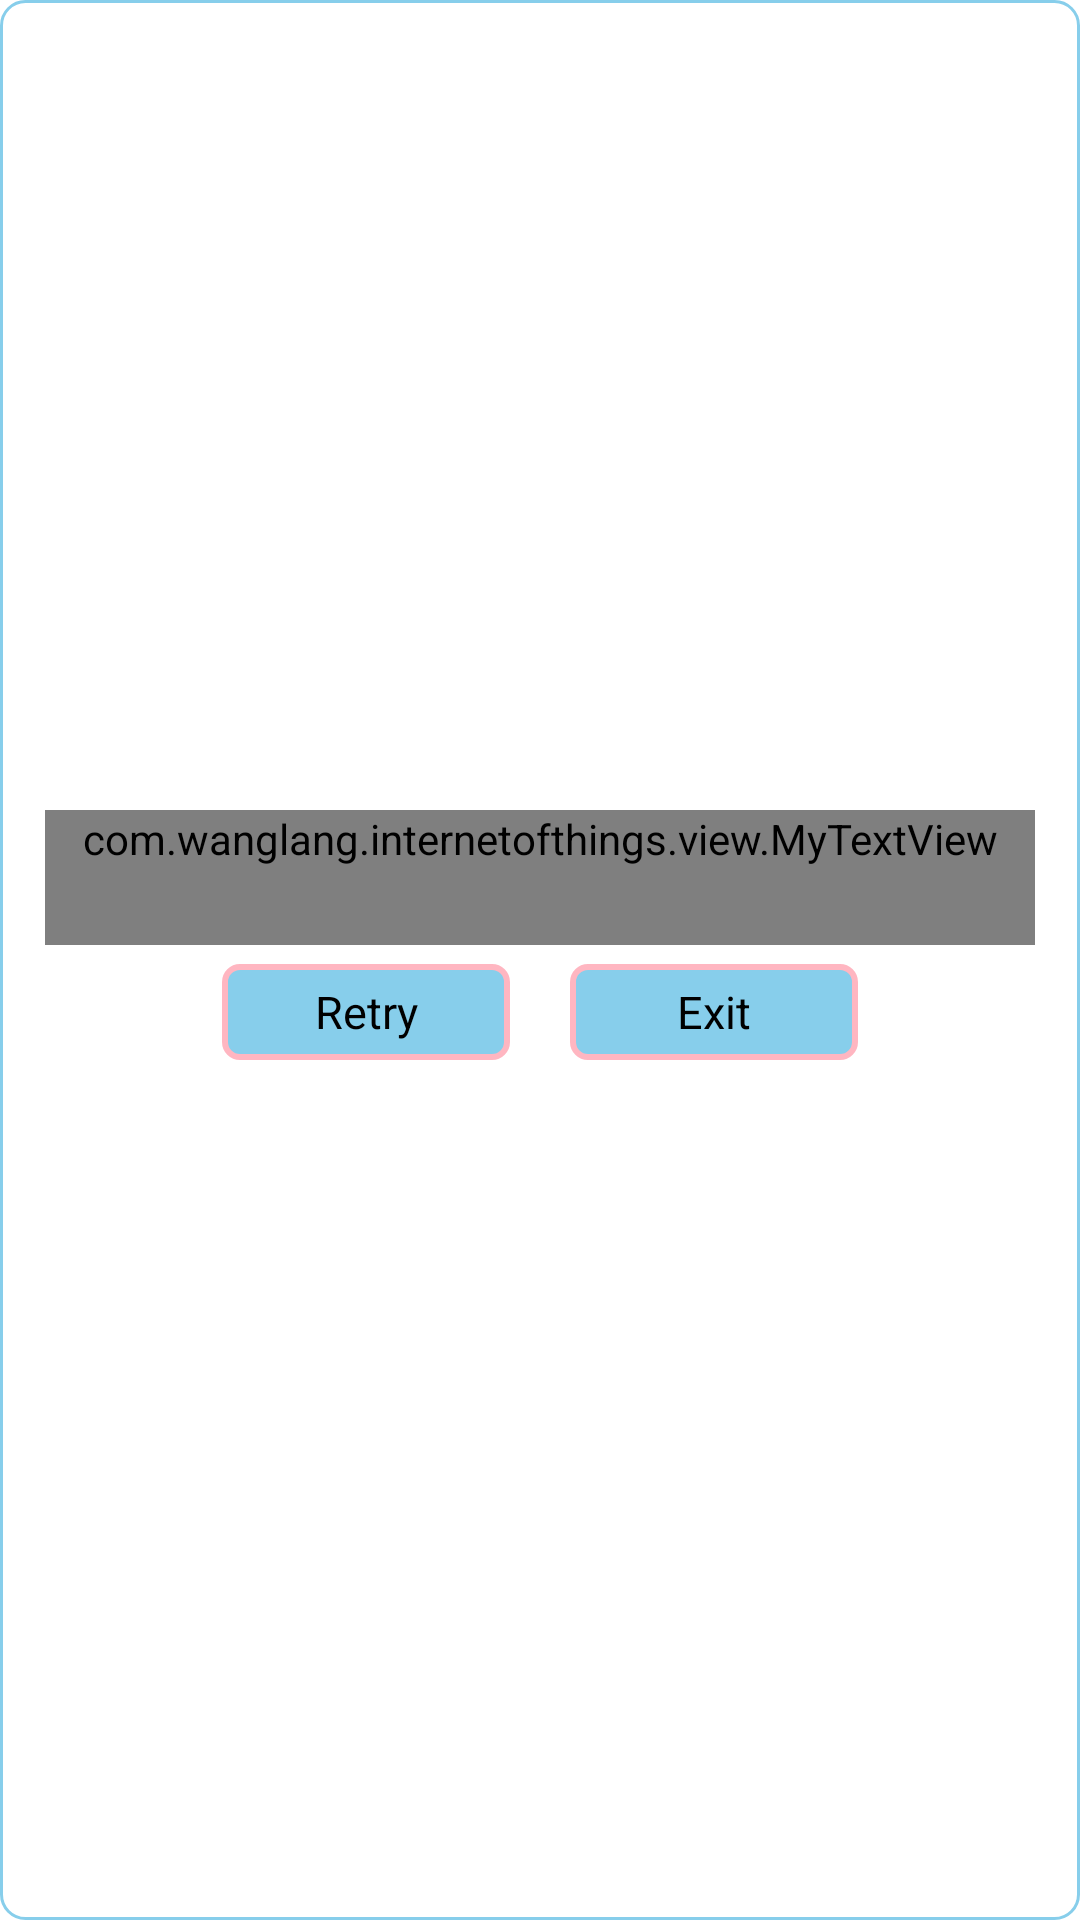

Write the Android layout XML for this screen, with the resource values it uses.
<!-- AndroidManifest.xml: application theme AppTheme -->
<!-- res/layout/dialog_connect_server.xml -->
<?xml version="1.0" encoding="utf-8"?>
<RelativeLayout xmlns:android="http://schemas.android.com/apk/res/android"
    android:layout_width="match_parent"
    android:layout_height="match_parent"
    android:gravity="center"
    android:orientation="vertical"
    android:background="@drawable/dialog_connect_shape"
    android:padding="15dp"
     >

    <com.wanglang.internetofthings.view.MyTextView
        android:id="@+id/tv_dialog_err_info"
        android:layout_width="match_parent"
        android:layout_height="wrap_content"
        android:minHeight="45dp"
        android:minLines="5"
        android:text="TextView"
        android:textColor="@color/black"
        android:autoLink="all" />

    <LinearLayout
        android:layout_marginTop="5dp"
        style="@style/ll_show_style"
        android:layout_width="match_parent"
        android:layout_height="wrap_content"
        android:layout_below="@id/tv_dialog_err_info"
        android:orientation="horizontal" 
        android:gravity="center"
        android:layout_marginBottom="15dp">

        <Button
            android:id="@+id/bt_dialog_retry"
            style="@style/bt_style_settring"
            android:layout_width="wrap_content"
            android:layout_height="wrap_content"
            android:text="Retry" />

        <Button
            android:id="@+id/bt_dialog_exit"
            style="@style/bt_style_settring"
            android:layout_width="wrap_content"
            android:layout_height="wrap_content"
            android:text="Exit" />
    </LinearLayout>

</RelativeLayout>
<!-- resources referenced by this layout -->
<resources>
  <color name="black">#000000</color>
  <!-- drawable dialog_connect_shape (drawable) -->
  <?xml version="1.0" encoding="utf-8"?>
  <shape xmlns:android="http://schemas.android.com/apk/res/android" >
      <padding android:left="15dp" android:top="15dp" android:right="15dp" android:bottom="15dp"/>
      
      <solid android:color="@color/white"/>
      
      <stroke android:width="1dp" android:color="@color/skyblue"/>
      	
      <corners android:radius="8dp"/>
  
  </shape>
  <style name="bt_style_settring" parent="@style/tv_show_style">
          <item name="android:background">@drawable/bt_background_select</item>
          <item name="android:gravity">center</item>
          <item name="android:layout_marginLeft">10dp</item>
          <item name="android:layout_marginRight">10dp</item>
          <item name="android:minHeight">32dp</item>
          <item name="android:minWidth">96dp</item>
          <item name="android:padding">5dp</item>
          <item name="android:paddingLeft">10dp</item>
          <item name="android:paddingRight">10dp</item>
          <item name="android:textColor">@color/black</item>
      </style>
  <style name="ll_show_style">
          <item name="android:gravity">center</item>
          <item name="android:layout_marginTop">2dp</item>
          <item name="android:minHeight">35dp</item>
          <item name="android:orientation">horizontal</item>
      </style>
  <style name="AppTheme" parent="AppBaseTheme">
          
      </style>
  <color name="white">#ffffff</color>
  <color name="skyblue">#87ceeb</color>
  <style name="tv_show_style" parent="@style/tv_style">
          <item name="android:layout_marginLeft">2dp</item>
          <item name="android:layout_marginRight">3dp</item>
          <item name="android:textColor">@color/black</item>
      </style>
  <!-- drawable bt_background_select (drawable) -->
  <?xml version="1.0" encoding="utf-8"?>
  
  <selector xmlns:android="http://schemas.android.com/apk/res/android">
  
      <item android:state_pressed="true">        <shape>
              <gradient android:startColor="#8600ff" />
  
              <stroke android:width="2dp" android:color="#000000" />
  
              <corners android:radius="5dp" />
  
              <padding android:bottom="5dp" android:left="5dp" android:right="5dp" android:top="5dp" />
          </shape>
  	</item>
      
  		<item android:state_focused="true">			<shape>
                  
                  
                  <solid android:color="@color/fuchsia"/>
  
                  <stroke android:width="2dp" android:color="#ffe4c4" />
  
                  <corners android:radius="5dp" />
  
                  <padding android:bottom="5dp" android:left="5dp" android:right="5dp" android:top="5dp" />
              </shape>
          </item>
              
       
  		<item android:state_pressed="false">
  			<shape>
                 
                  <solid android:color="@color/skyblue"/>
  
                  <stroke android:width="2dp" android:color="@color/lightpink" />
  
                  <corners android:radius="5dp" />
  
                  <padding android:bottom="5dp" android:left="5dp" android:right="5dp" android:top="3dp" />
              </shape>
          </item>
              
  </selector>
  <style name="AppBaseTheme" parent="android:Theme.Light">
          
      </style>
  <style name="tv_style" parent="android:Widget.Holo.Light.TextView">
          <item name="android:layout_marginLeft">2dp</item>
          <item name="android:layout_marginRight">2dp</item>
          <item name="android:textColor">@color/lightpink</item>
          <item name="android:textSize">15sp</item>
      </style>
  <color name="fuchsia">#ff00ff</color>
  <color name="lightpink">#ffb6c1</color>
</resources>
